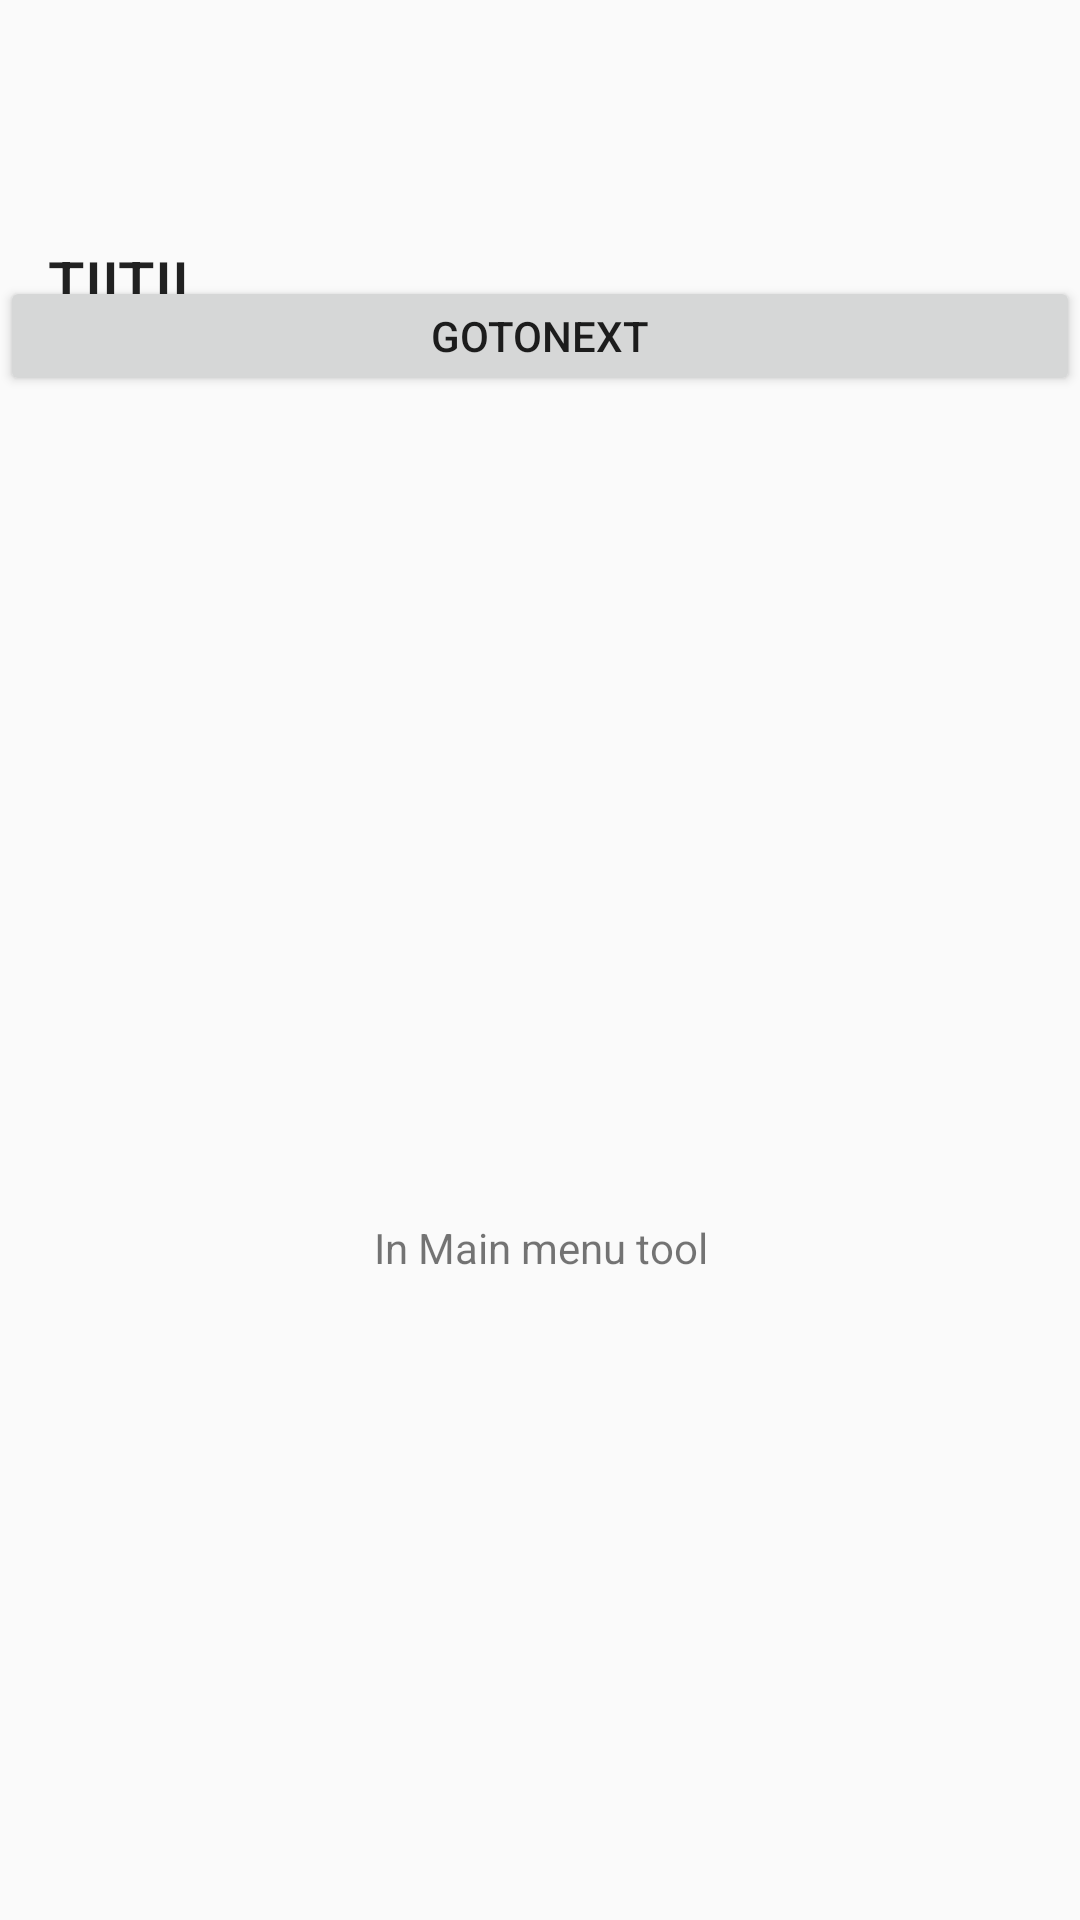

Layout XML and referenced resources for this Android screen:
<!-- AndroidManifest.xml: application theme AppTheme -->
<!-- res/layout/activity_tool_menu.xml -->
<?xml version="1.0" encoding="utf-8"?>
<androidx.constraintlayout.widget.ConstraintLayout xmlns:android="http://schemas.android.com/apk/res/android"
    xmlns:app="http://schemas.android.com/apk/res-auto"
    xmlns:tools="http://schemas.android.com/tools"
    android:layout_width="match_parent"
    android:layout_height="300dp"
    tools:context="com.example.pagingtmdbdapr.Toolmenu">

    <androidx.appcompat.widget.Toolbar
        android:id="@+id/toolbarMenu"
        android:layout_width="0dp"
        android:layout_height="0dp"
        android:layout_marginBottom="54dp"
        app:layout_constraintBottom_toTopOf="@+id/textMenu"
        app:layout_constraintEnd_toEndOf="parent"
        app:layout_constraintStart_toStartOf="parent"
        app:layout_constraintTop_toTopOf="parent"
        app:popupTheme="@style/ThemeOverlay.AppCompat.Light"
        app:title="TIITII">

    </androidx.appcompat.widget.Toolbar>

    <Button
        android:id="@+id/buttonmenua"
        android:layout_width="match_parent"
        android:layout_height="40dp"
        android:layout_marginTop="92dp"
        android:text="goToNext"
        app:layout_constraintEnd_toEndOf="parent"
        app:layout_constraintHorizontal_bias="0.0"
        app:layout_constraintStart_toStartOf="parent"
        app:layout_constraintTop_toTopOf="parent" />

    <TextView
        android:id="@+id/textMenu"
        android:layout_width="match_parent"
        android:layout_height="0dp"

        android:layout_marginTop="80dp"
        android:layout_marginBottom="130dp"
        android:gravity="center"
        android:text="In Main menu tool"
        app:layout_constraintBottom_toBottomOf="parent"
        app:layout_constraintEnd_toEndOf="parent"
        app:layout_constraintHorizontal_bias="0.0"
        app:layout_constraintStart_toStartOf="parent"
        app:layout_constraintTop_toBottomOf="@+id/toolbarMenu" />

</androidx.constraintlayout.widget.ConstraintLayout>
<!-- resources referenced by this layout -->
<resources>
  <style name="AppTheme" parent="Theme.AppCompat.Light.DarkActionBar">
          
          <item name="colorPrimary">@color/colorPrimary</item>
          <item name="colorPrimaryDark">@color/colorPrimaryDark</item>
          <item name="colorAccent">@color/colorAccent</item>
      </style>
  <!-- not gathered from this repository: default colours our renderer supplied (Android Studio template values) -->
  <color name="colorPrimary">#FF6200EE</color>
  <color name="colorPrimaryDark">#FF3700B3</color>
  <color name="colorAccent">#FF03DAC5</color>
</resources>
